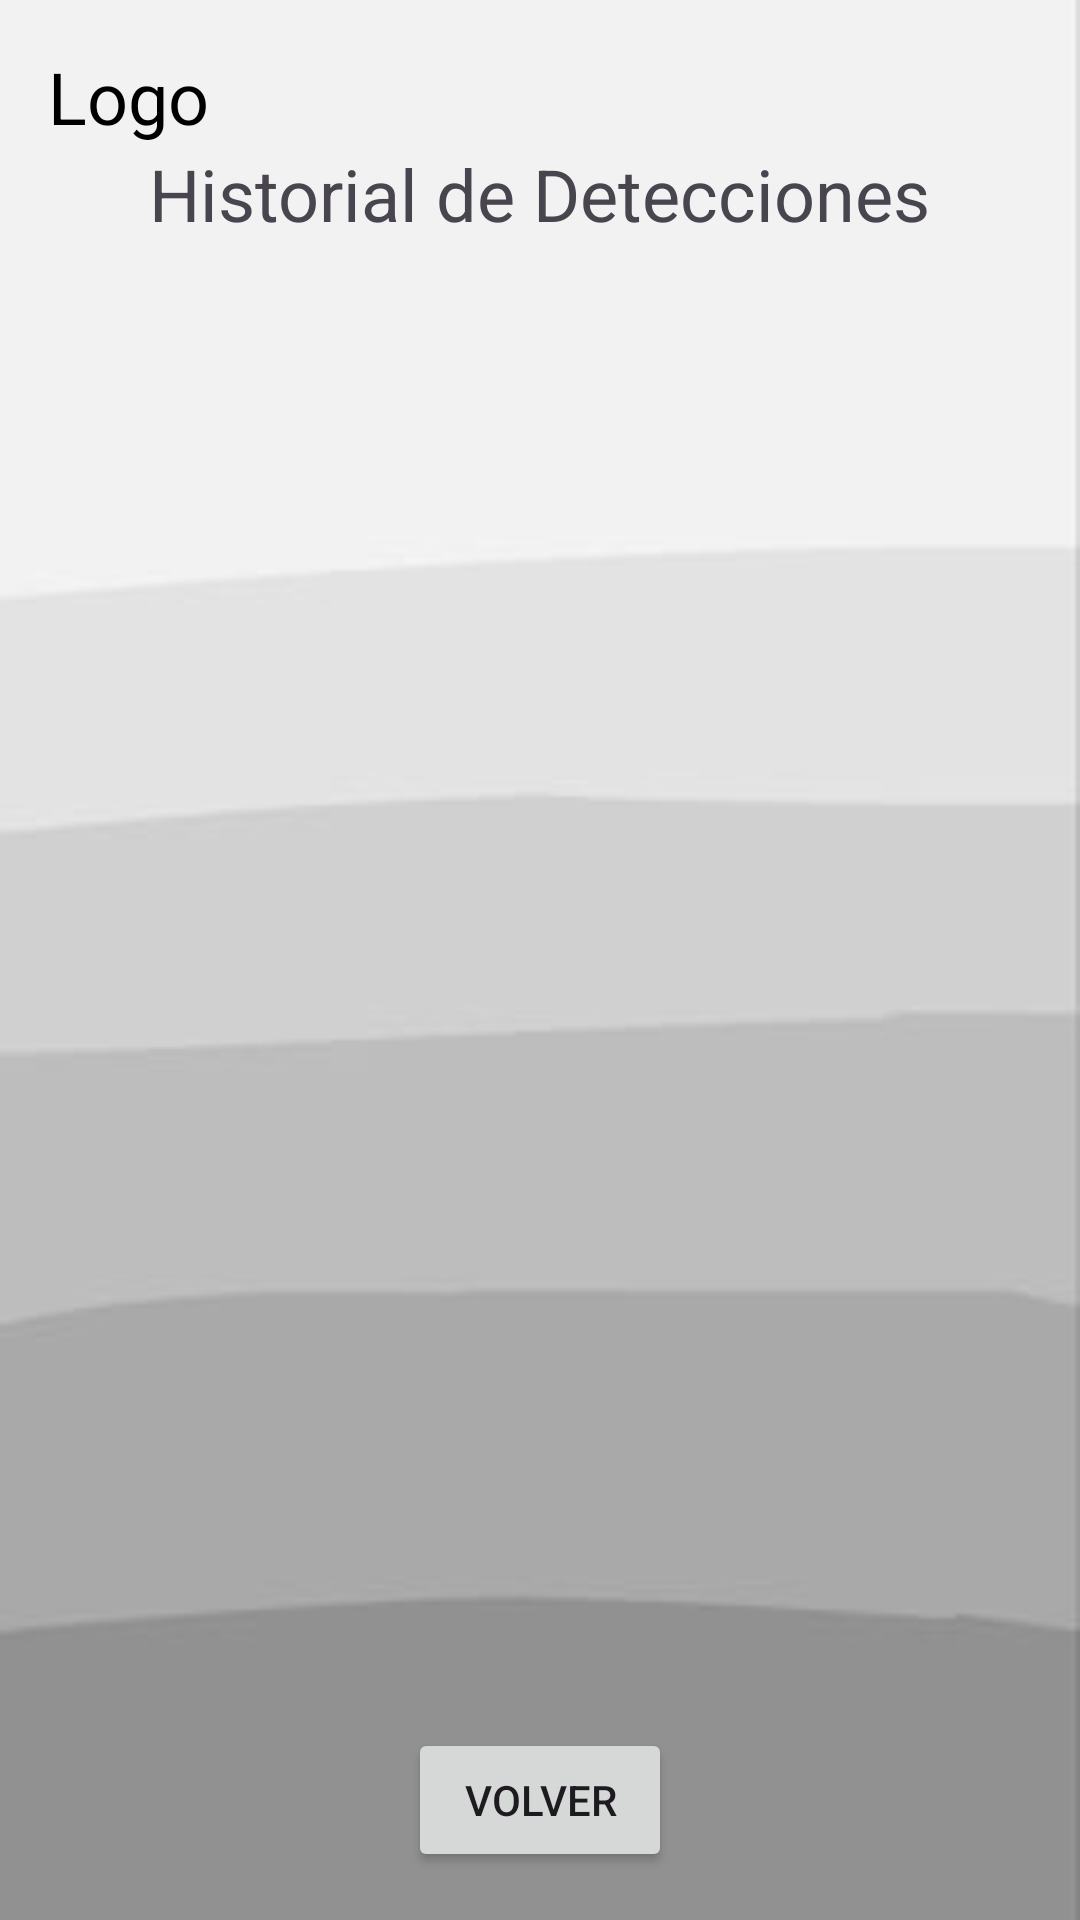

Android layout source for this screen:
<!-- AndroidManifest.xml: application theme Theme.AppGas -->
<!-- res/layout/historial.xml -->
<LinearLayout xmlns:android="http://schemas.android.com/apk/res/android"
    android:layout_width="match_parent"
    android:layout_height="match_parent"
    android:orientation="vertical"
    android:background="@drawable/fondoapp2"
    android:padding="16dp">
    <TextView
        android:id="@+id/tv_logo"
        android:layout_width="wrap_content"
        android:layout_height="wrap_content"
        android:text="@string/logo"
        android:textSize="24sp"
        android:textColor="@color/black"
       />

    <TextView
        android:id="@+id/history_title"
        android:layout_width="wrap_content"
        android:layout_height="wrap_content"
        android:text="@string/historial_de_detecciones"
        android:textSize="24sp"
        android:layout_gravity="center_horizontal"
        android:paddingBottom="16dp" />


    <ListView
        android:id="@+id/detection_history_list"
        android:layout_width="match_parent"
        android:layout_height="0dp"
        android:layout_weight="1"
        android:dividerHeight="8dp"
        android:divider="@android:color/darker_gray"/>

    
    <Button
        android:id="@+id/btn_volver"
        android:layout_width="wrap_content"
        android:layout_height="wrap_content"
        android:text="@string/volver"
        android:layout_gravity="center_horizontal"
        android:layout_marginTop="16dp"/>
</LinearLayout>
<!-- resources referenced by this layout -->
<resources>
  <!-- drawable fondoapp2: jpg bitmap (drawable, 2598 bytes) -->
  <string name="historial_de_detecciones">Historial de Detecciones</string>
  <string name="logo">Logo</string>
  <string name="volver">Volver</string>
  <style name="Theme.AppGas" parent="Base.Theme.AppGas" />
  <style name="Base.Theme.AppGas" parent="Theme.Material3.DayNight.NoActionBar">
          
          
      </style>
  <!-- not gathered from this repository: default colours our renderer supplied (Android Studio template values) -->
  <color name="black">#FF000000</color>
</resources>
